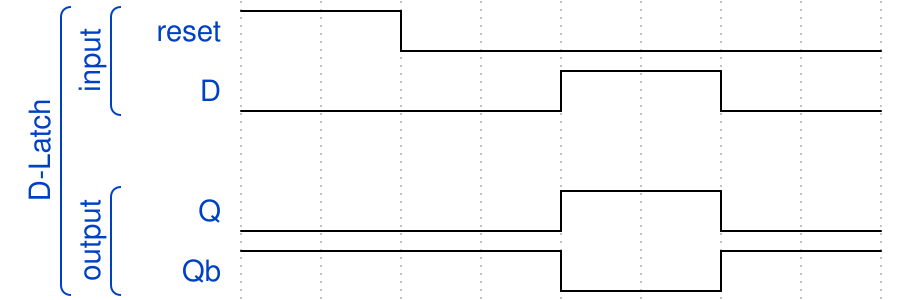

Reproduce this timing diagram as a WaveDrom spec.

{"signal": [
  ["D-Latch",
   ["input",
    {"name": "reset", "wave" : "h.l....."},
    {"name": "D", "wave": "l...h.l."}],
    {},
   ["output",
    {"name": "Q", "wave": "l...h.l."},
    {"name":"Qb", "wave": "h...l.h."}]
 ]]}